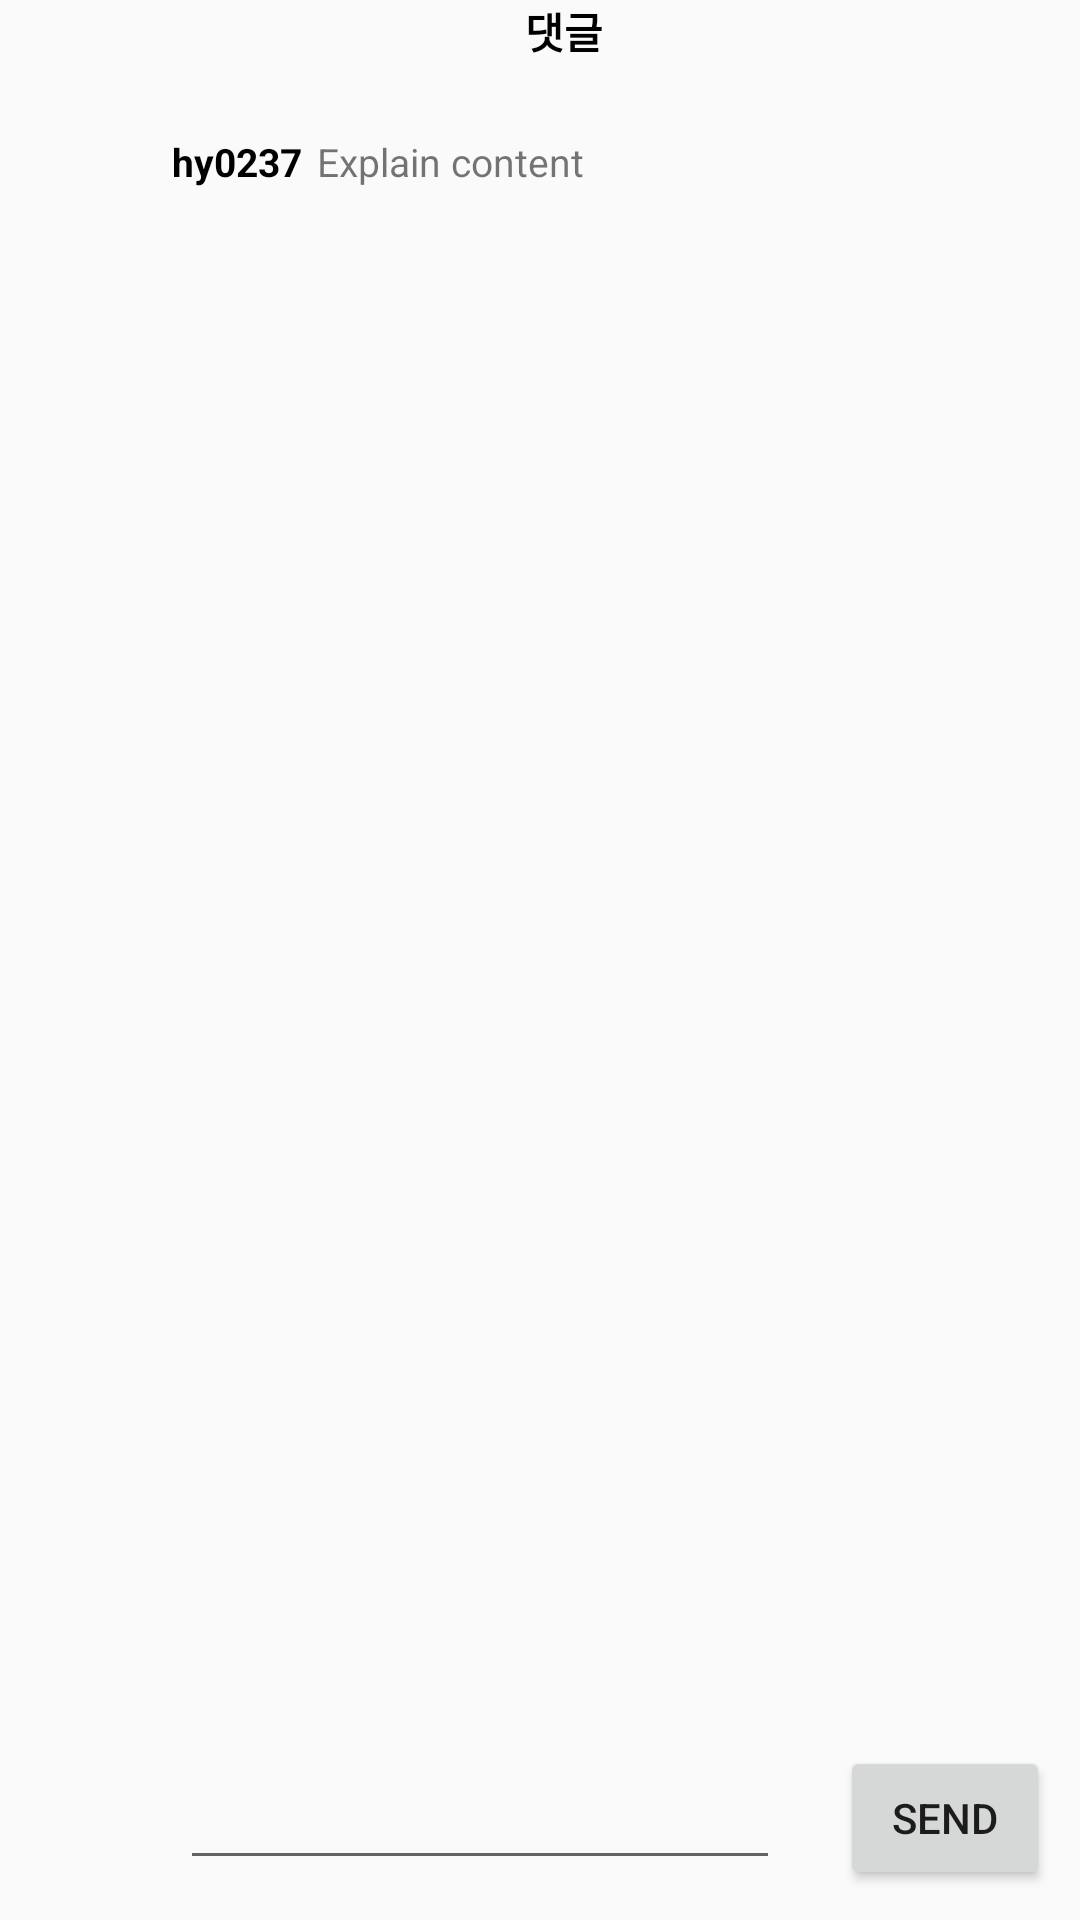

Layout XML and referenced resources for this Android screen:
<!-- AndroidManifest.xml: application theme Theme.HanYangHowlstagram -->
<!-- res/layout/activity_comment.xml -->
<?xml version="1.0" encoding="utf-8"?>
<RelativeLayout xmlns:android="http://schemas.android.com/apk/res/android"
    xmlns:app="http://schemas.android.com/apk/res-auto"
    xmlns:tools="http://schemas.android.com/tools"
    android:layout_width="match_parent"
    android:layout_height="match_parent"
    tools:context=".navigation.CommentActivity">

    <androidx.appcompat.widget.Toolbar
        android:id="@+id/my_toolbar"
        android:layout_width="match_parent"
        android:layout_height="35dp">

        <TextView
            android:text="댓글"
            android:textAlignment="center"
            android:textStyle="bold"
            android:textColor="@color/black"
            android:layout_width="match_parent"
            android:layout_height="match_parent"
            android:gravity="center_horizontal" />

    </androidx.appcompat.widget.Toolbar>
    <LinearLayout
        android:id="@+id/user_content"
        android:layout_width="wrap_content"
        android:layout_height="wrap_content"
        android:layout_below="@+id/my_toolbar"
        android:orientation="horizontal">

        <ImageView
            android:id="@+id/imageview_profile"
            android:layout_margin="7.5dp"
            android:layout_width="35dp"
            android:layout_height="35dp"/>

        <TextView
            android:id="@+id/user_Name"
            android:text="hy0237"
            android:textSize="13sp"
            android:textColor="@color/black"
            android:layout_marginLeft="7dp"
            android:layout_marginTop="10dp"
            android:textStyle="bold"
            android:layout_width="wrap_content"
            android:layout_height="wrap_content"/>


        <TextView
            android:id="@+id/explain_textview"
            android:text="Explain content"
            android:textSize="13sp"
            android:layout_marginLeft="5dp"
            android:layout_marginTop="10dp"
            android:layout_width="wrap_content"
            android:layout_height="wrap_content"/>
    </LinearLayout>

    <LinearLayout
        android:orientation="horizontal"
        android:id="@+id/toolbar_division"
        android:layout_below="@+id/user_content"
        android:background="@color/colorDivision"
        android:layout_width="match_parent"
        android:layout_height="1dp">
    </LinearLayout>

    <androidx.recyclerview.widget.RecyclerView
        android:id="@+id/comment_recyclerview"
        android:layout_marginTop="8dp"
        android:layout_marginBottom="10dp"
        android:layout_below="@+id/toolbar_division"
        android:layout_width="match_parent"
        android:layout_height="wrap_content">

    </androidx.recyclerview.widget.RecyclerView>

    <LinearLayout
        android:layout_width="match_parent"
        android:layout_height="wrap_content"
        android:layout_alignParentBottom="true"
        android:orientation="horizontal">

        <ImageView
            android:id="@+id/send_profile"
            android:layout_width="40dp"
            android:layout_height="40dp"
            android:layout_gravity="center"
            android:layout_marginLeft="10dp"
            android:layout_toLeftOf="@+id/comment_edit_message"
            android:src="@drawable/push_icon" />

        <EditText
            android:id="@+id/comment_edit_message"
            android:layout_toLeftOf="@id/comment_btn_send"
            android:layout_gravity="center"
            android:layout_margin="10dp"
            android:layout_width="200dp"
            android:layout_height="wrap_content"/>

        <Button
            android:id="@+id/comment_btn_send"
            android:layout_width="wrap_content"
            android:layout_height="wrap_content"
            android:layout_gravity="center"
            android:layout_margin="10dp"
            android:text="@string/send" />

    </LinearLayout>

</RelativeLayout>
<!-- resources referenced by this layout -->
<resources>
  <string name="send">Send</string>
  <style name="Theme.HanYangHowlstagram" parent="Theme.AppCompat.Light.NoActionBar">
      
      <item name="colorPrimary">@color/colorLightGray</item>
      <item name="colorPrimaryVariant">@color/purple_700</item>
      <item name="colorOnPrimary">@color/white</item>
      
      <item name="colorSecondary">@color/teal_200</item>
      <item name="colorSecondaryVariant">@color/teal_700</item>
      <item name="colorOnSecondary">@color/black</item>
      
      <item name="android:statusBarColor" tools:targetApi="l">?attr/colorPrimaryVariant</item>
      
  
      </style>
  <!-- not gathered from this repository: default colours our renderer supplied (Android Studio template values) -->
  <color name="purple_700">#FF3700B3</color>
  <color name="teal_200">#FF03DAC5</color>
  <color name="teal_700">#FF018786</color>
  <color name="black">#FF000000</color>
  <color name="white">#FFFFFFFF</color>
</resources>
